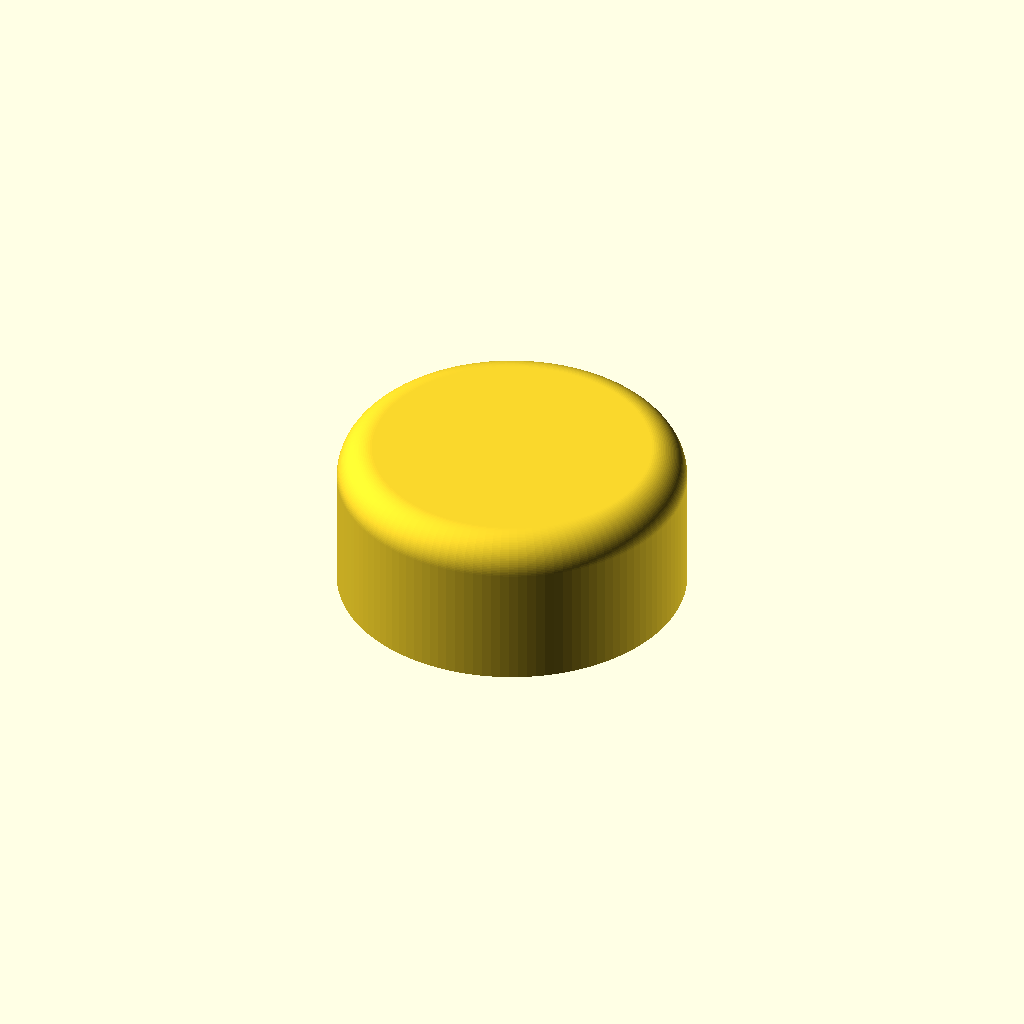
Cell 1 — every parameter at its default value.
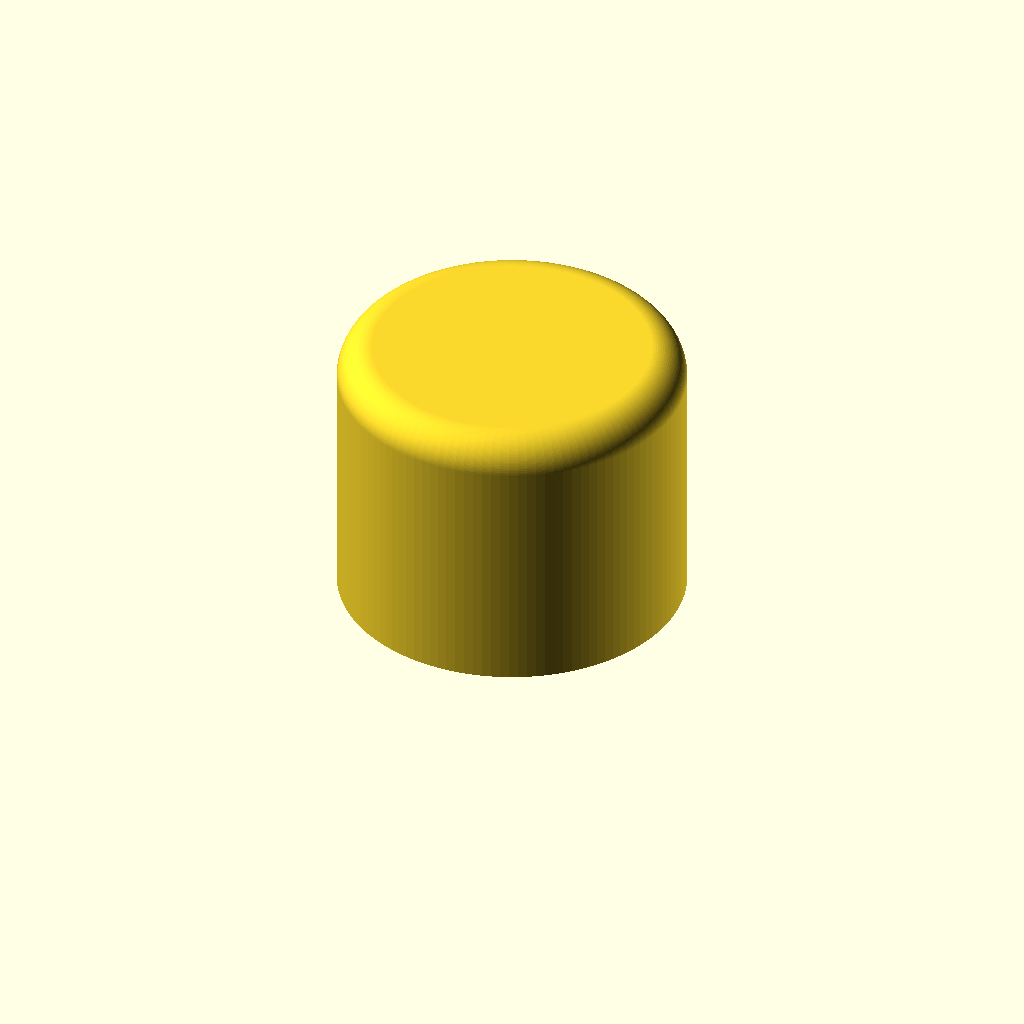
Cell 2: Height = 14 (everything else at default).
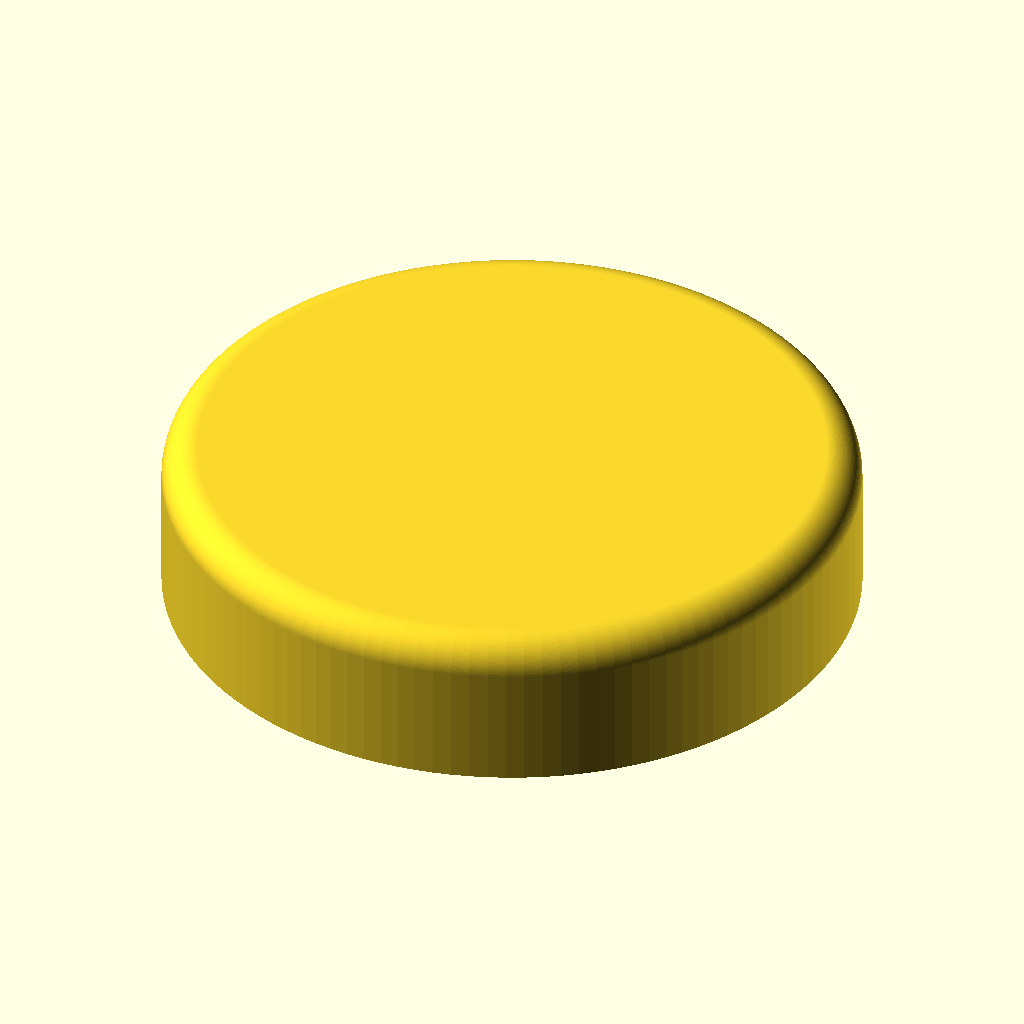
Cell 3: the same model with Radius = 20.
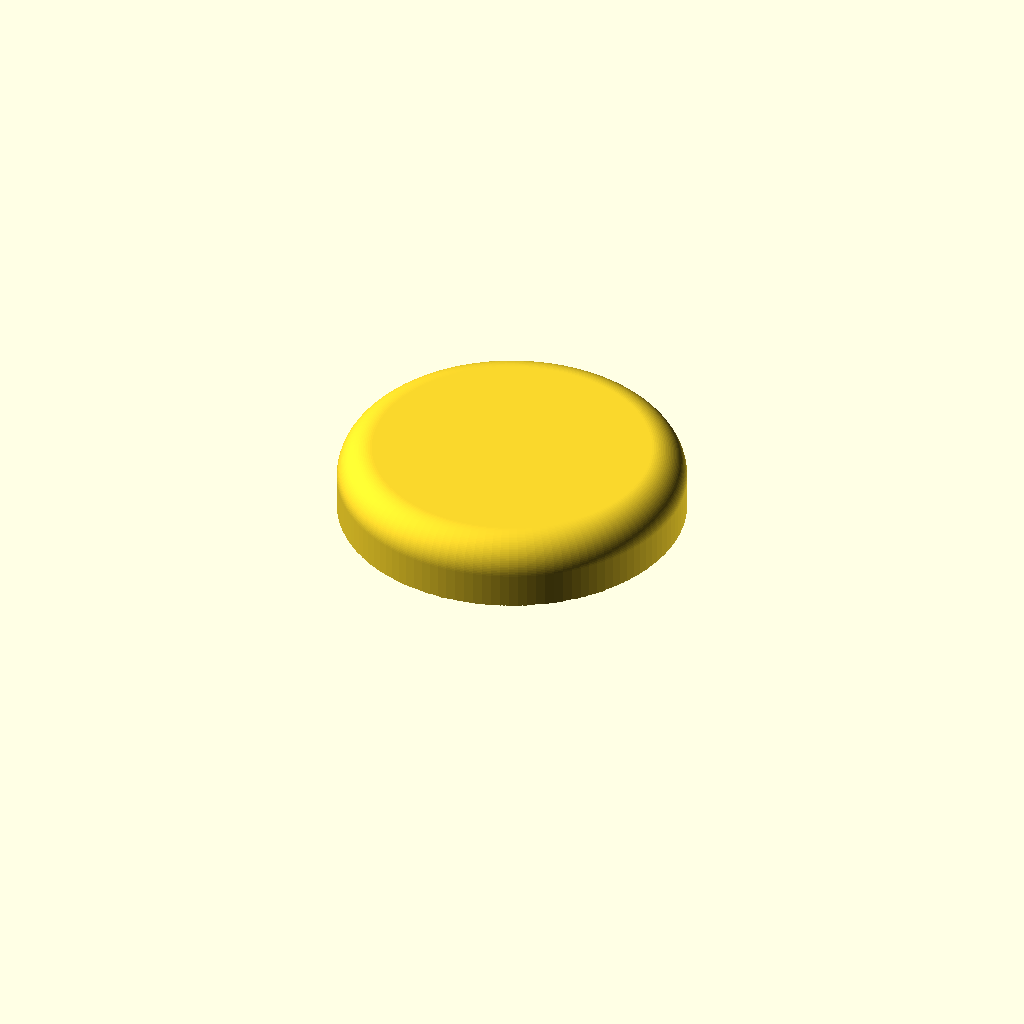
Cell 4: SwitchRadius = 10 (everything else at default).
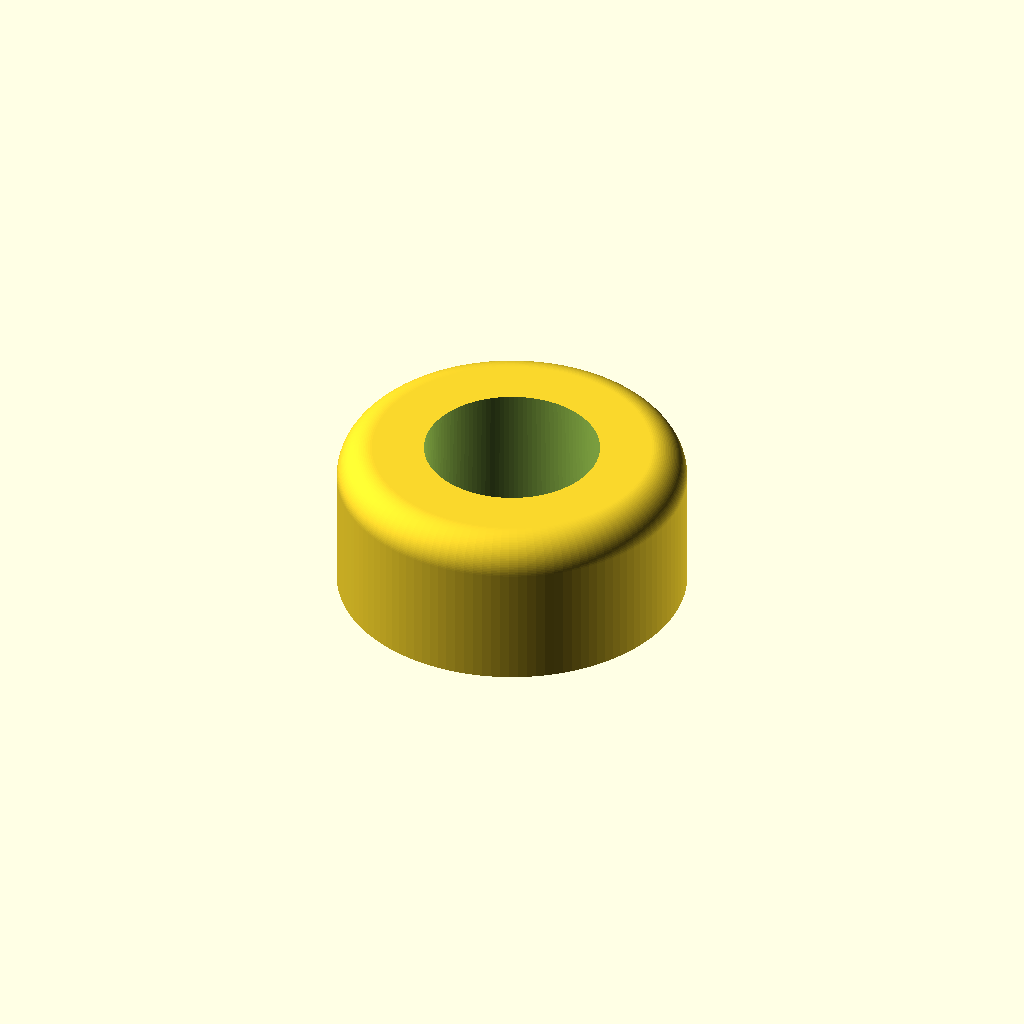
Cell 5: the same model with SwitchDepth = 10.
All cells are drawn from one camera (rotation 55°, 0°, 25°, orthographic, colour scheme Cornfield), so only the parameter changes between them.
The OpenSCAD source (Stomp.scad):
/* [Stomp] */
// Height (mm)
Height = 7;
// Radius (mm)
Radius = 10;
// Stomp Switch Radius (mm)
SwitchRadius = 5;
// Stomp switch mount depth (mm)
SwitchDepth = 5;

// ###########################################

/* [Hidden] */
Wiggle = 0.25;
RenderCludge = 0.01; // Cludge to tidy up rendering interface
$fn = 120;

difference()
{
   hull()
   {
      cylinder(Height, Radius, Radius);
      translate([0, 0, Height]) 
         rotate_extrude() translate([Radius - 2, 0]) circle(r=2);
      
   }
   
   translate([0, 0, - RenderCludge]) // This translate is purely for a tidy render interface
      cylinder(SwitchDepth + RenderCludge, SwitchRadius + Wiggle, SwitchRadius);
}
Customizer parameters (derived from the source; name, type, default, range or options):
Height: number, default 7
Radius: number, default 10
SwitchRadius: number, default 5
SwitchDepth: number, default 5
